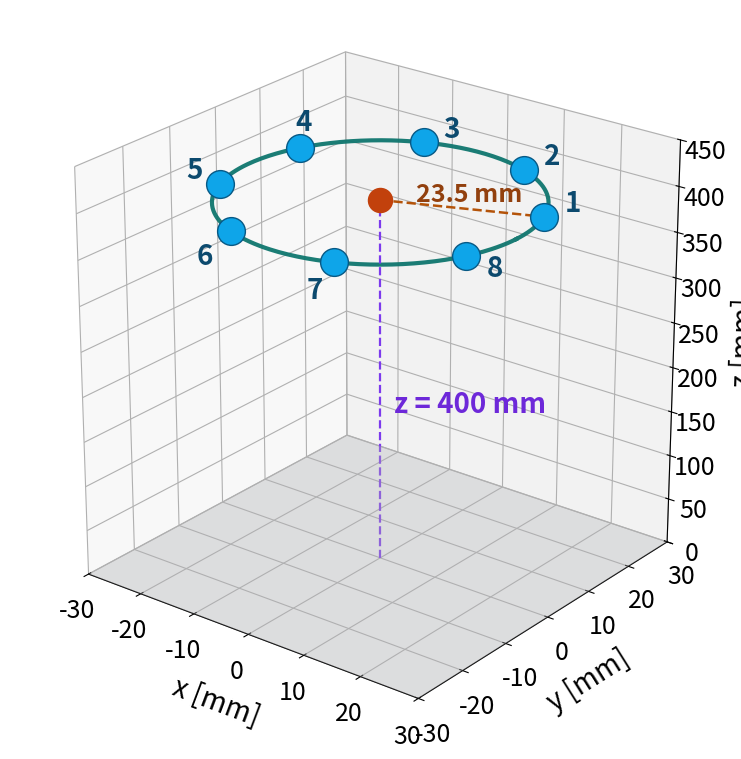

Recreate this plot in Python. (Note: this script raises an exception after producing the figure.)
import numpy as np
import matplotlib.pyplot as plt


def make_stm_3d_view_png(output_path: str = "./graph/stm_3d_view.png") -> None:
    # Geometry consistent with tracking_fast_feedback.py
    point_num = 8
    radius_mm = 23.5
    angle_offset = np.pi / 8
    center_x_mm = 0.0
    center_y_mm = 0.0
    center_z_mm = 400.0

    angles = angle_offset + 2.0 * np.pi * np.arange(point_num) / point_num
    xs = center_x_mm + radius_mm * np.cos(angles)
    ys = center_y_mm + radius_mm * np.sin(angles)
    zs = np.full(point_num, center_z_mm)

    plt.rcParams.update(
        {
            "font.size": 13,
            "axes.labelsize": 15,
            "figure.facecolor": "#FFFFFF",
            "axes.facecolor": "#FFFFFF",
        }
    )

    fig = plt.figure(figsize=(13.5, 7.6), dpi=220)
    ax = fig.add_subplot(111, projection="3d")
    fig.patch.set_facecolor("#FFFFFF")
    ax.set_facecolor("#FFFFFF")

    # XY plane at z=0 (transducer plane reference)
    plane_lim = 30
    px = np.linspace(-plane_lim, plane_lim, 2)
    py = np.linspace(-plane_lim, plane_lim, 2)
    PX, PY = np.meshgrid(px, py)
    PZ = np.zeros_like(PX)
    ax.plot_surface(PX, PY, PZ, color="#E5E7EB", alpha=0.35, linewidth=0)

    # Circle path and foci at levitation height
    ring_x = center_x_mm + radius_mm * np.cos(np.linspace(0.0, 2.0 * np.pi, 300))
    ring_y = center_y_mm + radius_mm * np.sin(np.linspace(0.0, 2.0 * np.pi, 300))
    ring_z = np.full_like(ring_x, center_z_mm)
    ax.plot(ring_x, ring_y, ring_z, color="#0F766E", lw=3.0, alpha=0.95)

    # Center focus and foci points
    ax.scatter([center_x_mm], [center_y_mm], [center_z_mm], s=300, c="#C2410C", depthshade=False)
    ax.scatter(xs, ys, zs, s=400, c="#0EA5E9", edgecolors="#075985", linewidths=1.0, depthshade=False)

    # Sequence direction arrows (short tangent vectors)
    # for i in range(point_num):
    #     j = (i + 1) % point_num
    #     dx = xs[j] - xs[i]
    #     dy = ys[j] - ys[i]
    #     ax.quiver(
    #         xs[i],
    #         ys[i],
    #         zs[i],
    #         dx,
    #         dy,
    #         0.0,
    #         color="#0369A1",
    #         linewidth=1.2,
    #         arrow_length_ratio=0.22,
    #         alpha=0.95,
    #         length=0.55,
    #         normalize=False,
    #     )

    # Labels F1...F8
    label_offsets = {
        4: (-5.0, 5.0, 0.0),
        5: (-5.0, -1.5, 0.0),
        6: (4.0, -12.0, 0.0),
        7: (5.0, -12.0, 0.0),
        8: (6.5, -4.0, 0.0),
    }

    for i, (x, y, z) in enumerate(zip(xs, ys, zs), start=1):
        dx, dy, dz = label_offsets.get(i, (2.0, 2.0, 5.0))
        ax.text(x + dx, y + dy, z + dz, f"{i}", color="#0C4A6E", weight="bold", fontsize=20)

    # Radius and levitation height guides
    ax.plot([center_x_mm, xs[0]], [center_y_mm, ys[0]], [center_z_mm, center_z_mm], color="#B45309", ls="--", lw=1.8)
    ax.text(
        center_x_mm + 0.15 * (xs[0] - center_x_mm) + 2.0,
        center_y_mm + 0.15 * (ys[0] - center_y_mm),
        center_z_mm + 5.0,
        f"{radius_mm:.1f} mm",
        color="#92400E",
        weight="bold",
        fontsize=18,
    )

    ax.plot([center_x_mm, center_x_mm], [center_y_mm, center_y_mm], [0.0, center_z_mm], color="#7C3AED", ls="--", lw=1.6)
    ax.text(4.0, -2.0, center_z_mm * 0.45, f"z = {center_z_mm:.0f} mm", color="#6D28D9", fontsize=20, weight="bold")

    # Axis settings
    ax.set_xlim(-plane_lim, plane_lim)
    ax.set_ylim(-plane_lim, plane_lim)
    ax.set_zlim(0, 450)
    ax.set_xlabel("x [mm]", labelpad=12, fontsize=20)
    ax.set_ylabel("y [mm]", labelpad=12, fontsize=20)
    ax.set_zlabel("z [mm]", labelpad=12, fontsize=20)
    ax.tick_params(axis="both", which="major", labelsize=18)
    ax.zaxis.set_tick_params(labelsize=18)
    ax.view_init(elev=24, azim=-52)
    ax.set_box_aspect((1.0, 1.0, 1.05))
    ax.grid(True, alpha=0.35)

    # ax.set_title("Circular STM in 3D Space", pad=20, fontsize=23, color="#111827", weight="bold")

    fig.tight_layout()
    fig.savefig(output_path, dpi=220)
    plt.close(fig)


if __name__ == "__main__":
    make_stm_3d_view_png()
    print("Saved: ./graph/stm_3d_view.png")
